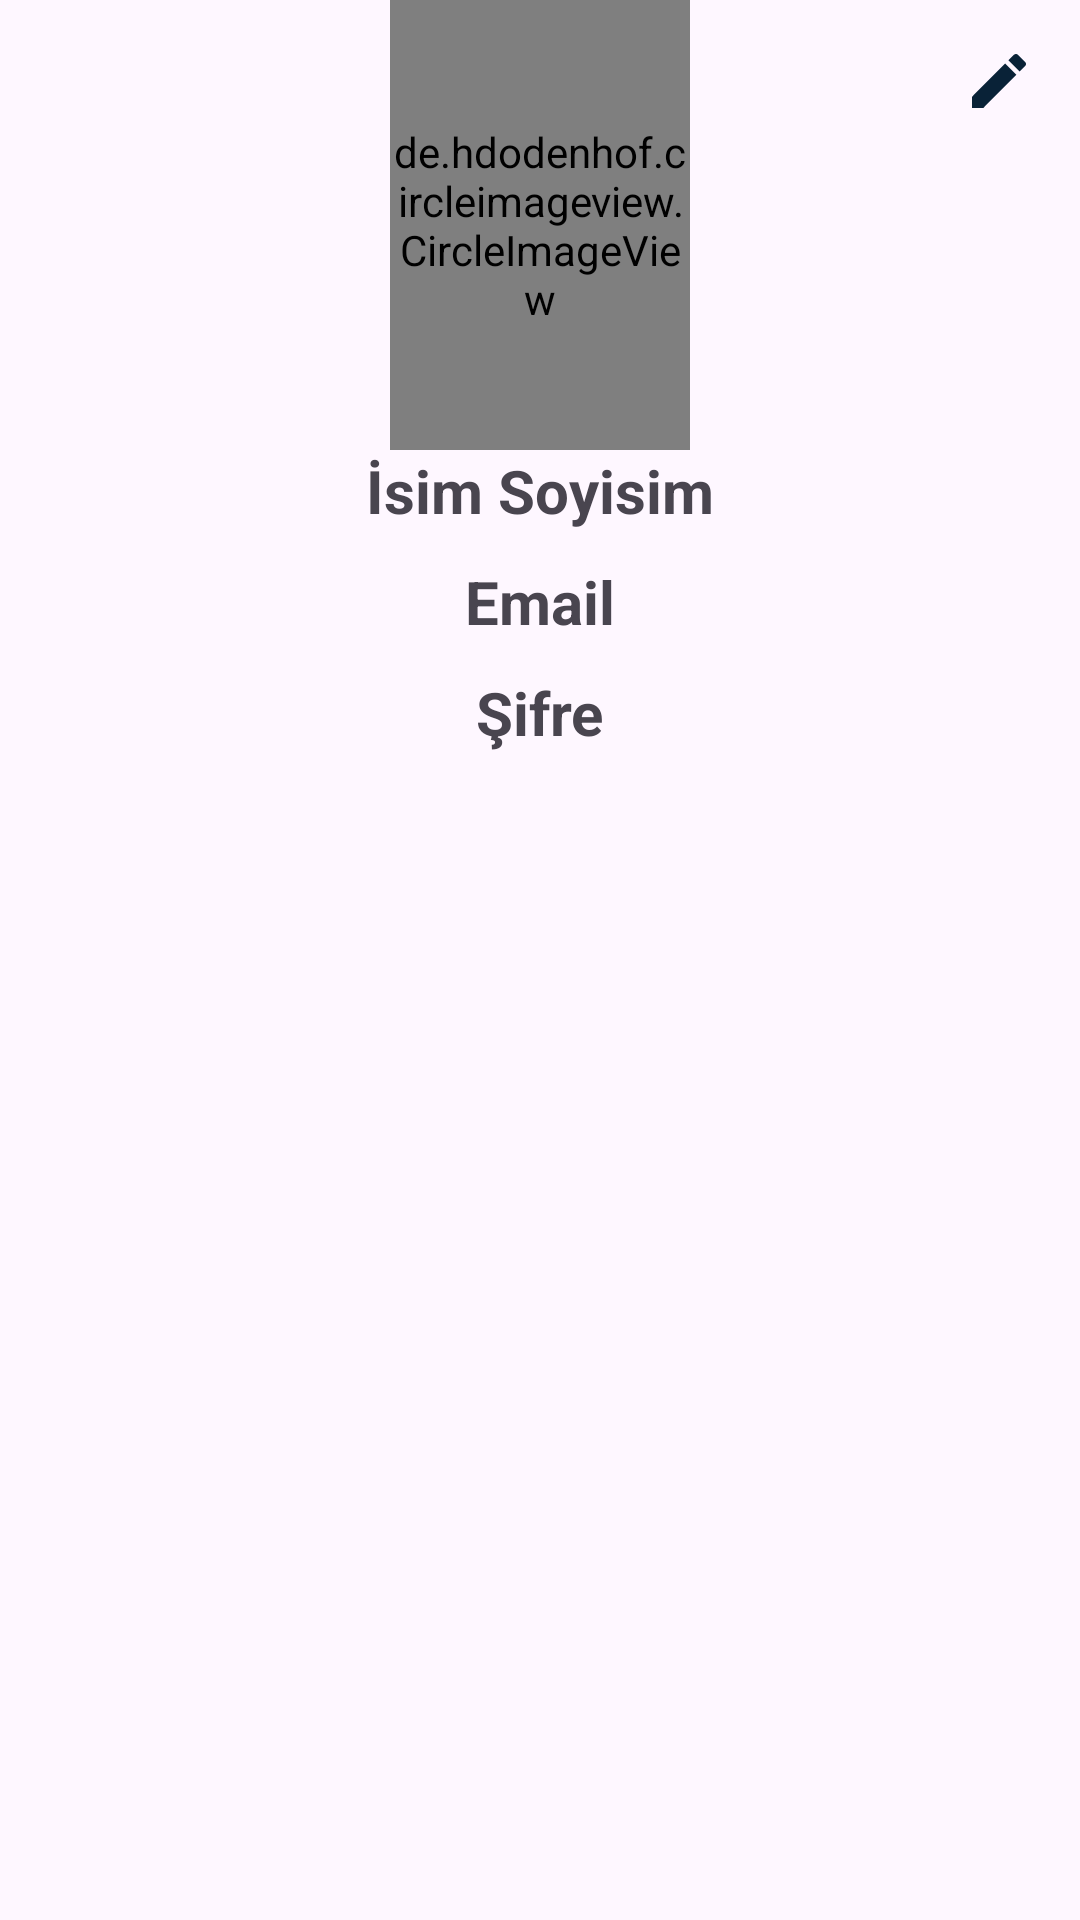

Produce the Android XML layout that renders to this screen, including the resource entries it uses.
<!-- AndroidManifest.xml: application theme Theme.Kadraj -->
<!-- res/layout/fragment_user_profile.xml -->
<?xml version="1.0" encoding="utf-8"?>
<androidx.constraintlayout.widget.ConstraintLayout xmlns:android="http://schemas.android.com/apk/res/android"
    xmlns:tools="http://schemas.android.com/tools"
    android:layout_width="match_parent"
    android:layout_height="match_parent"
    xmlns:app="http://schemas.android.com/apk/res-auto"
    tools:context=".ui.userProfile.UserProfileFragment">


    <ImageView
        android:id="@+id/ivEdit"
        android:layout_width="wrap_content"
        android:layout_height="wrap_content"
        android:src="@drawable/baseline_edit_24"
        android:padding="15dp"
        app:layout_constraintTop_toTopOf="parent"
        app:layout_constraintEnd_toEndOf="parent"/>
    <de.hdodenhof.circleimageview.CircleImageView
        android:id="@+id/ivProfilePhoto"
        android:layout_width="100dp"
        android:layout_height="150dp"
        android:src="@drawable/profile_photo"
        app:layout_constraintTop_toTopOf="parent"
        app:layout_constraintBottom_toTopOf="@id/tvFullName"
        app:layout_constraintStart_toStartOf="parent"
        app:layout_constraintEnd_toEndOf="parent"/>

    <TextView
        android:id="@+id/tvFullName"
        android:layout_width="wrap_content"
        android:layout_height="wrap_content"
        android:text="@string/name_surname"
        android:textSize="20sp"
        android:textStyle="bold"
        app:layout_constraintStart_toStartOf="@id/ivProfilePhoto"
        app:layout_constraintEnd_toEndOf="@id/ivProfilePhoto"
        app:layout_constraintTop_toBottomOf="@id/ivProfilePhoto"/>

     <TextView
        android:id="@+id/tvEmail"
        android:layout_width="wrap_content"
        android:layout_height="wrap_content"
         android:text="@string/email"
         android:textSize="20sp"
         android:textStyle="bold"
         android:layout_marginTop="10dp"
         app:layout_constraintTop_toBottomOf="@id/tvFullName"
         app:layout_constraintStart_toStartOf="@id/ivProfilePhoto"
         app:layout_constraintEnd_toEndOf="@id/ivProfilePhoto"/>

    <TextView
        android:id="@+id/tvPassword"
        android:layout_width="wrap_content"
        android:layout_height="wrap_content"
         android:text="@string/password"
         android:textSize="20sp"
        android:layout_marginTop="10dp"
         android:textStyle="bold"
        app:layout_constraintTop_toBottomOf="@id/tvEmail"
        app:layout_constraintStart_toStartOf="@id/ivProfilePhoto"
        app:layout_constraintEnd_toEndOf="@id/ivProfilePhoto"/>


</androidx.constraintlayout.widget.ConstraintLayout>
<!-- resources referenced by this layout -->
<resources>
  <!-- drawable baseline_edit_24 (drawable) -->
  <vector android:height="24dp" android:tint="#092237"
      android:viewportHeight="24" android:viewportWidth="24"
      android:width="24dp" xmlns:android="http://schemas.android.com/apk/res/android">
      <path android:fillColor="@android:color/white" android:pathData="M3,17.25V21h3.75L17.81,9.94l-3.75,-3.75L3,17.25zM20.71,7.04c0.39,-0.39 0.39,-1.02 0,-1.41l-2.34,-2.34c-0.39,-0.39 -1.02,-0.39 -1.41,0l-1.83,1.83 3.75,3.75 1.83,-1.83z"/>
  </vector>
  <string name="email" translatable="false">Email</string>
  <string name="name_surname">İsim Soyisim</string>
  <string name="password">Şifre</string>
  <style name="Theme.Kadraj" parent="Theme.Material3.DayNight.NoActionBar">
          
          <item name="colorPrimary">@color/purple_500</item>
          <item name="colorPrimaryVariant">@color/purple_700</item>
          <item name="colorOnPrimary">@color/white</item>
          
          <item name="colorSecondary">@color/teal_200</item>
          <item name="colorSecondaryVariant">@color/teal_700</item>
          <item name="colorOnSecondary">@color/black</item>
          
          <item name="android:statusBarColor">?attr/colorPrimaryVariant</item>
          
      </style>
  <color name="purple_500">#FF6200EE</color>
  <color name="purple_700">#FF3700B3</color>
  <color name="white">#FFFFFFFF</color>
  <color name="teal_200">#FF03DAC5</color>
  <color name="teal_700">#FF018786</color>
  <color name="black">#FF000000</color>
</resources>
